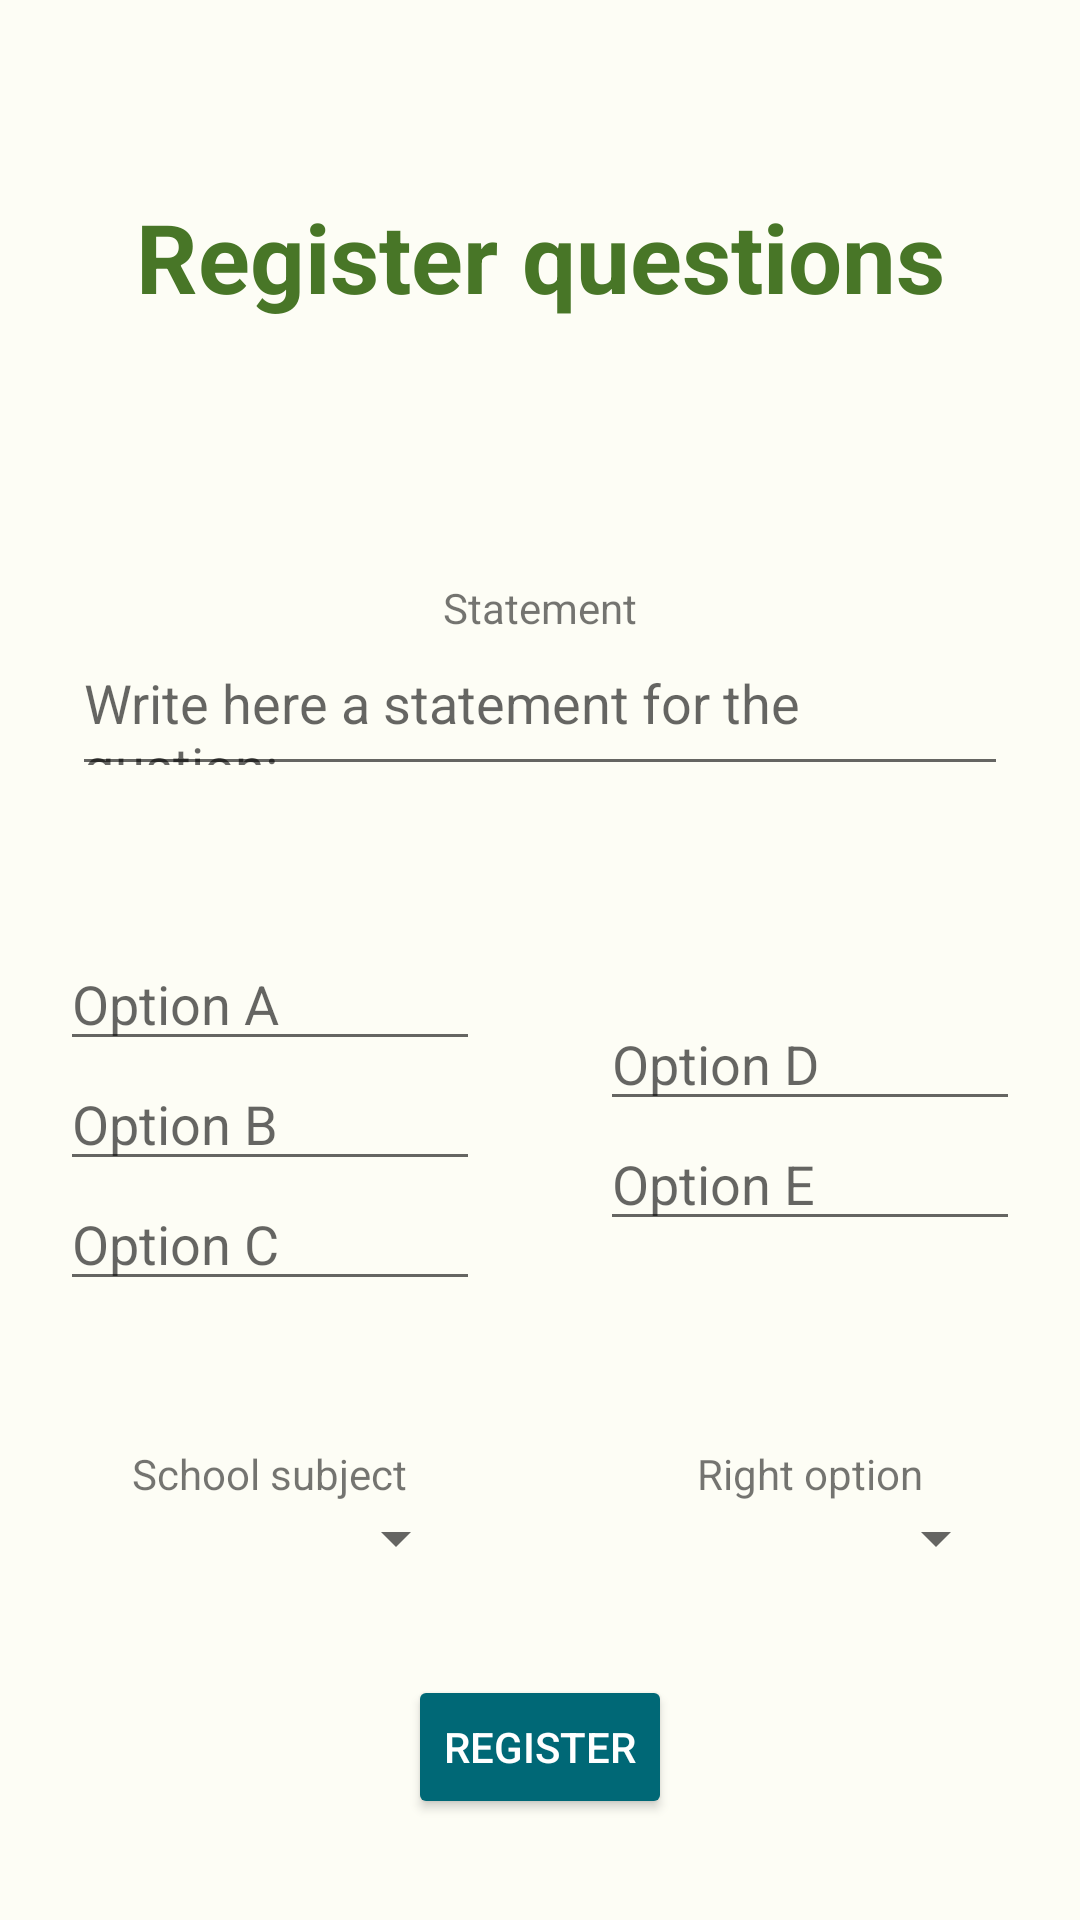

Here is an Android app screen rendered from its layout file. Give the layout XML and the strings, colors and styles it references.
<!-- AndroidManifest.xml: application theme AppTheme -->
<!-- res/layout/content_cadastro_pergunta.xml -->
<?xml version="1.0" encoding="utf-8"?>
<androidx.constraintlayout.widget.ConstraintLayout xmlns:android="http://schemas.android.com/apk/res/android"
    xmlns:app="http://schemas.android.com/apk/res-auto"
    xmlns:tools="http://schemas.android.com/tools"
    android:layout_width="match_parent"
    android:layout_height="match_parent"
    app:layout_behavior="@string/appbar_scrolling_view_behavior"
    tools:context=".CadastroPerguntaActivity"
    tools:showIn="@layout/activity_cadastro_pergunta">

    <TextView
        android:id="@+id/textViewTitleCadastroPergunta"
        style="@style/title"
        android:layout_width="wrap_content"
        android:layout_height="wrap_content"
        android:layout_marginTop="64dp"
        android:text="@string/cadastroPerguntasButton"
        app:layout_constraintLeft_toLeftOf="parent"
        app:layout_constraintRight_toRightOf="parent"
        app:layout_constraintTop_toTopOf="parent"
        android:textStyle="bold"/>

    <TextView
        android:id="@+id/textView"
        android:layout_width="wrap_content"
        android:layout_height="wrap_content"
        android:layout_marginTop="86dp"
        android:text="@string/statement"
        app:layout_constraintEnd_toEndOf="parent"
        app:layout_constraintStart_toStartOf="parent"
        app:layout_constraintTop_toBottomOf="@+id/textViewTitleCadastroPergunta" />

    <EditText
        android:id="@+id/editTextEnunciadoCadastrarPerguntas"
        style="@style/editText"
        android:layout_width="match_parent"
        android:layout_marginEnd="24dp"
        android:layout_marginStart="24dp"
        android:layout_height="50dp"
        android:hint="@string/statementHint"
        app:layout_constraintEnd_toEndOf="parent"
        app:layout_constraintStart_toStartOf="parent"
        app:layout_constraintTop_toBottomOf="@+id/textView" />



    <LinearLayout
        android:id="@+id/linearlayoutOpcoesCadastroPergunta"
        android:layout_width="match_parent"
        android:layout_height="wrap_content"
        app:layout_constraintBottom_toBottomOf="parent"
        app:layout_constraintStart_toStartOf="parent"
        app:layout_constraintEnd_toEndOf="parent"
        app:layout_constraintTop_toBottomOf="@+id/textViewTitleCadastroPergunta"
        android:orientation="horizontal">

        <LinearLayout
            android:layout_width="0dp"
            android:layout_weight="1"
            android:layout_height="wrap_content"
            android:orientation="vertical"
            android:gravity="center">

            <EditText
                android:id="@+id/editTextOptionACadastrarPerguntas"
                android:layout_width="match_parent"
                android:layout_marginStart="20dp"
                android:layout_marginEnd="20dp"
                android:layout_height="40dp"
                android:hint="@string/optionA"
                style="@style/editText"/>

            <EditText
                android:id="@+id/editTextOptionBCadastrarPerguntas"
                android:layout_width="match_parent"
                android:layout_marginStart="20dp"
                android:layout_marginEnd="20dp"
                android:layout_height="40dp"
                android:hint="@string/optionB"
                style="@style/editText"/>

            <EditText
                android:id="@+id/editTextOptionCCadastrarPerguntas"
                android:layout_width="match_parent"
                android:layout_marginStart="20dp"
                android:layout_marginEnd="20dp"
                android:layout_height="40dp"
                android:hint="@string/optionC"
                style="@style/editText"/>

        </LinearLayout>

        <LinearLayout
            android:layout_width="0dp"
            android:layout_weight="1"
            android:layout_height="wrap_content"
            android:orientation="vertical"
            android:gravity="center"
            android:layout_gravity="center">

            <EditText
                android:id="@+id/editTextOptionDCadastrarPerguntas"
                android:layout_width="match_parent"
                android:layout_marginStart="20dp"
                android:layout_marginEnd="20dp"
                android:layout_height="40dp"
                android:hint="@string/optionD"
                style="@style/editText"/>

            <EditText
                android:id="@+id/editTextOptionECadastrarPerguntas"
                android:layout_width="match_parent"
                android:layout_marginStart="20dp"
                android:layout_marginEnd="20dp"
                android:layout_height="40dp"
                android:hint="@string/optionE"
                style="@style/editText"/>

        </LinearLayout>
    </LinearLayout>

    <LinearLayout
        android:id="@+id/linearLayoutSpinnersCadastroPergunta"
        android:layout_width="match_parent"
        android:layout_height="wrap_content"
        android:layout_marginTop="48dp"
        android:gravity="center"
        android:orientation="horizontal"
        app:layout_constraintEnd_toEndOf="parent"
        app:layout_constraintStart_toStartOf="parent"
        app:layout_constraintTop_toBottomOf="@+id/linearlayoutOpcoesCadastroPergunta">

        <LinearLayout
            android:layout_width="0dp"
            android:layout_height="wrap_content"
            android:layout_weight="1"
            android:gravity="center"
            android:orientation="vertical">

            <TextView
                android:layout_width="wrap_content"
                android:layout_height="wrap_content"
                android:text="@string/schoolSubject" />

            <Spinner
                android:id="@+id/spinnerConteudoCadastroPerguntas"
                style="@style/editText"
                android:layout_width="match_parent"
                android:layout_height="wrap_content"
                android:layout_marginStart="24dp"
                android:layout_marginEnd="24dp" />
        </LinearLayout>

        <LinearLayout
            android:layout_width="0dp"
            android:layout_height="wrap_content"
            android:layout_weight="1"
            android:gravity="center"
            android:orientation="vertical">

            <TextView
                android:layout_width="wrap_content"
                android:layout_height="wrap_content"
                android:text="@string/rightOption" />

            <Spinner
                android:id="@+id/spinnerOpcaoCorretaCadastroPerguntas"
                style="@style/editText"
                android:layout_width="match_parent"
                android:layout_height="wrap_content"
                android:layout_marginStart="24dp"
                android:layout_marginEnd="24dp" />

        </LinearLayout>

    </LinearLayout>

    <Button
        android:id="@+id/buttonCadastrarCadastrarPergunta"
        style="@style/buttonSecondary"
        android:layout_width="wrap_content"
        android:layout_height="wrap_content"
        android:text="@string/register"
        app:layout_constraintBottom_toBottomOf="parent"
        app:layout_constraintEnd_toEndOf="parent"
        app:layout_constraintStart_toStartOf="parent"
        app:layout_constraintTop_toBottomOf="@+id/linearLayoutSpinnersCadastroPergunta" />

</androidx.constraintlayout.widget.ConstraintLayout>
<!-- res/layout/activity_cadastro_pergunta.xml (included above) -->
<?xml version="1.0" encoding="utf-8"?>
<androidx.coordinatorlayout.widget.CoordinatorLayout xmlns:android="http://schemas.android.com/apk/res/android"
    xmlns:app="http://schemas.android.com/apk/res-auto"
    xmlns:tools="http://schemas.android.com/tools"
    android:layout_width="match_parent"
    android:layout_height="match_parent"
    tools:context=".CadastroPerguntaActivity">

    <com.google.android.material.appbar.AppBarLayout
        android:layout_width="match_parent"
        android:layout_height="wrap_content"
        android:theme="@style/AppTheme.AppBarOverlay">

        <androidx.appcompat.widget.Toolbar
            android:id="@+id/toolbar"
            android:layout_width="match_parent"
            android:layout_height="?attr/actionBarSize"
            android:background="?attr/colorPrimary"
            app:popupTheme="@style/AppTheme.PopupOverlay" />

    </com.google.android.material.appbar.AppBarLayout>

    <include layout="@layout/content_cadastro_pergunta" />

</androidx.coordinatorlayout.widget.CoordinatorLayout>
<!-- resources referenced by this layout -->
<resources>
  <string name="cadastroPerguntasButton">Register questions</string>
  <string name="optionA">Option A</string>
  <string name="optionB">Option B</string>
  <string name="optionC">Option C</string>
  <string name="optionD">Option D</string>
  <string name="optionE">Option E</string>
  <string name="register">Register</string>
  <string name="rightOption">Right option</string>
  <string name="schoolSubject">School subject</string>
  <string name="statement">Statement</string>
  <string name="statementHint">Write here a statement for the qustion:</string>
  <style name="AppTheme.AppBarOverlay" parent="ThemeOverlay.AppCompat.Dark.ActionBar" />
  <style name="AppTheme.PopupOverlay" parent="ThemeOverlay.AppCompat.Light" />
  <style name="buttonSecondary">
          <item name="android:backgroundTint">@color/md_theme_light_secondary</item>
          <item name="android:textColor">#FFFF</item>
      </style>
  <style name="editText">
          <item name="android:textColor">@color/md_theme_light_secondary</item>
      </style>
  <style name="title">
          <item name="android:textSize">32sp</item>
          <item name="android:textColor">@color/seed</item>
      </style>
  <style name="AppTheme" parent="Theme.AppCompat.Light.DarkActionBar">
          <item name="colorPrimary">@color/md_theme_light_primary</item>
          <item name="colorSecondary">@color/md_theme_light_secondary</item>
          <item name="colorError">@color/md_theme_light_error</item>
          <item name="android:colorBackground">@color/md_theme_light_background</item>
      </style>
  <color name="md_theme_light_secondary">#006876</color>
  <color name="seed">#487627</color>
  <color name="md_theme_light_primary">#3C691B</color>
  <color name="md_theme_light_error">#BA1A1A</color>
  <color name="md_theme_light_background">#FDFDF5</color>
</resources>
